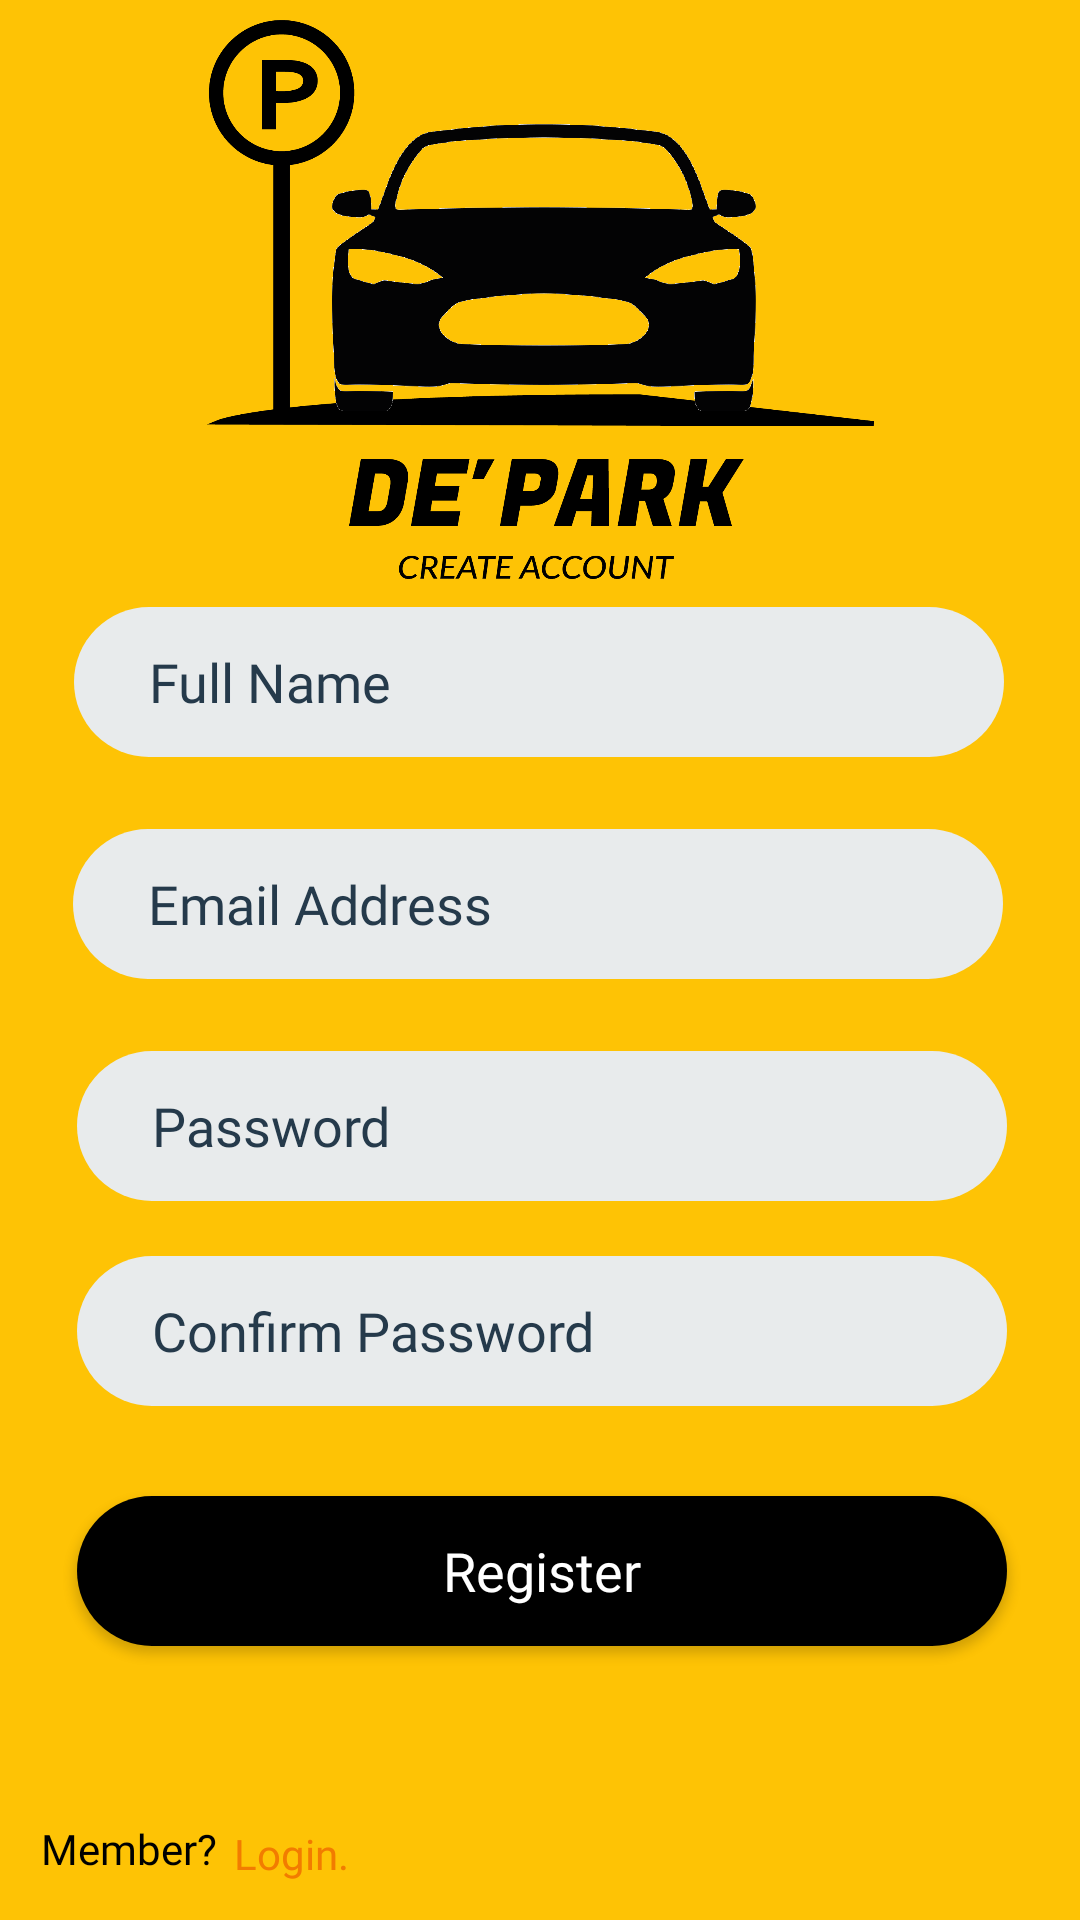

Here is an Android app screen rendered from its layout file. Give the layout XML and the strings, colors and styles it references.
<!-- AndroidManifest.xml: application theme AppTheme -->
<!-- res/layout/activity_registration.xml -->
<?xml version="1.0" encoding="utf-8"?>
<androidx.constraintlayout.widget.ConstraintLayout xmlns:android="http://schemas.android.com/apk/res/android"
    xmlns:app="http://schemas.android.com/apk/res-auto"
    xmlns:tools="http://schemas.android.com/tools"
    android:layout_width="match_parent"
    android:layout_height="match_parent"
    android:background="@color/main"><![CDATA[
    tools:context=".registration">
















    ]]>

    <EditText
        android:id="@+id/etEmail"
        android:layout_width="310dp"
        android:layout_height="50sp"
        android:layout_marginBottom="24dp"
        android:background="@drawable/input_field"
        android:ems="10"
        android:fontFamily="@font/regular"
        android:hint="Email Address"
        android:inputType="textEmailAddress"
        android:textColorHint="@color/gray"
        app:layout_constraintBottom_toTopOf="@+id/pass"
        app:layout_constraintEnd_toEndOf="parent"
        app:layout_constraintHorizontal_bias="0.485"
        app:layout_constraintStart_toStartOf="parent"
        app:layout_constraintTop_toTopOf="parent"
        app:layout_constraintVertical_bias="1.0" />

    <Button
        android:id="@+id/regBtn"
        android:layout_width="310dp"
        android:layout_height="50sp"
        android:background="@drawable/button"
        android:fontFamily="@font/bold"
        android:text="Register"
        android:textAllCaps="false"
        android:textColor="#FFFFFF"
        android:textSize="18sp"
        app:layout_constraintBottom_toBottomOf="parent"
        app:layout_constraintEnd_toEndOf="parent"
        app:layout_constraintHorizontal_bias="0.514"
        app:layout_constraintStart_toStartOf="parent"
        app:layout_constraintTop_toTopOf="parent"
        app:layout_constraintVertical_bias="0.845" />

    <EditText
        android:id="@+id/confirmPass"
        android:layout_width="310dp"
        android:layout_height="50sp"
        android:background="@drawable/input_field"
        android:ems="10"
        android:fontFamily="@font/regular"
        android:hint="Confirm Password"
        android:inputType="textPassword"
        android:textColorHint="@color/gray"
        app:layout_constraintBottom_toTopOf="@+id/regBtn"
        app:layout_constraintEnd_toEndOf="parent"
        app:layout_constraintHorizontal_bias="0.514"
        app:layout_constraintStart_toStartOf="parent"
        app:layout_constraintTop_toTopOf="parent"
        app:layout_constraintVertical_bias="0.933" />

    <EditText
        android:id="@+id/etUserName"
        android:layout_width="310dp"
        android:layout_height="50sp"
        android:layout_marginBottom="24dp"
        android:background="@drawable/input_field"
        android:ems="10"
        android:fontFamily="@font/regular"
        android:hint="Full Name"
        android:inputType="textPersonName"
        android:textColorHint="@color/gray"
        app:layout_constraintBottom_toTopOf="@+id/etEmail"
        app:layout_constraintEnd_toEndOf="parent"
        app:layout_constraintHorizontal_bias="0.495"
        app:layout_constraintStart_toStartOf="parent"
        app:layout_constraintTop_toTopOf="parent"
        app:layout_constraintVertical_bias="1.0" />

    <EditText
        android:id="@+id/pass"
        android:layout_width="310dp"
        android:layout_height="50sp"
        android:background="@drawable/input_field"
        android:ems="10"
        android:fontFamily="@font/regular"
        android:hint="Password"
        android:inputType="textPassword"
        android:textColorHint="@color/gray"
        app:layout_constraintBottom_toTopOf="@+id/confirmPass"
        app:layout_constraintEnd_toEndOf="parent"
        app:layout_constraintHorizontal_bias="0.514"
        app:layout_constraintStart_toStartOf="parent"
        app:layout_constraintTop_toTopOf="parent"
        app:layout_constraintVertical_bias="0.95" />

    <ImageView
        android:id="@+id/imageView4"
        android:layout_width="307dp"
        android:layout_height="189dp"
        app:layout_constraintBottom_toTopOf="@+id/etUserName"
        app:layout_constraintEnd_toEndOf="parent"
        app:layout_constraintStart_toStartOf="parent"
        app:layout_constraintTop_toTopOf="parent"
        app:srcCompat="@drawable/register" />

    <TextView
        android:id="@+id/textView4"
        android:layout_width="wrap_content"
        android:layout_height="wrap_content"
        android:fontFamily="@font/light"
        android:text="Member?"
        android:textColor="@color/black"
        android:textSize="14sp"
        app:layout_constraintBottom_toBottomOf="parent"
        app:layout_constraintEnd_toEndOf="parent"
        app:layout_constraintHorizontal_bias="0.045"
        app:layout_constraintStart_toStartOf="parent"
        app:layout_constraintTop_toTopOf="parent"
        app:layout_constraintVertical_bias="0.977" />

    <TextView
        android:id="@+id/txtLogin"
        android:layout_width="wrap_content"
        android:layout_height="wrap_content"
        android:fontFamily="@font/bold"
        android:text="Login."
        android:textColor="@color/orange"
        android:textSize="14sp"
        app:layout_constraintBottom_toBottomOf="parent"
        app:layout_constraintEnd_toEndOf="parent"
        app:layout_constraintHorizontal_bias="0.023"
        app:layout_constraintStart_toEndOf="@+id/textView4"
        app:layout_constraintTop_toBottomOf="@+id/regBtn"
        app:layout_constraintVertical_bias="0.823" />

</androidx.constraintlayout.widget.ConstraintLayout>
<!-- resources referenced by this layout -->
<resources>
  <color name="black">#000000</color>
  <color name="gray">#253A4B</color>
  <color name="main">#fec305</color>
  <color name="orange">#F27C00</color>
  <!-- drawable button (drawable) -->
  <?xml version="1.0" encoding="utf-8"?>
  <shape android:shape="rectangle" xmlns:android="http://schemas.android.com/apk/res/android">
  
      <corners android:radius="50sp"/>
      <solid android:color="@color/black"/>
  
  </shape>
  <!-- drawable input_field (drawable) -->
  <?xml version="1.0" encoding="utf-8"?>
  <shape android:shape="rectangle" xmlns:android="http://schemas.android.com/apk/res/android">
  
      <solid android:color="@color/light_gray"/>
      <corners android:radius="50dp"/>
      <padding android:left="25sp"/>
  
  </shape>
  <!-- drawable register: png bitmap (drawable, 84107 bytes) -->
  <style name="AppTheme" parent="Theme.AppCompat.Light.DarkActionBar">
          
          <item name="colorPrimary">@color/colorBackground2</item>
          <item name="colorPrimaryDark">@color/colorPrimaryDark</item>
          <item name="colorAccent">@color/colorAccent</item>
      </style>
  <color name="light_gray">#E8EBEC</color>
  <color name="colorPrimaryDark">#000000</color>
  <color name="colorAccent">#D81B60</color>
</resources>
